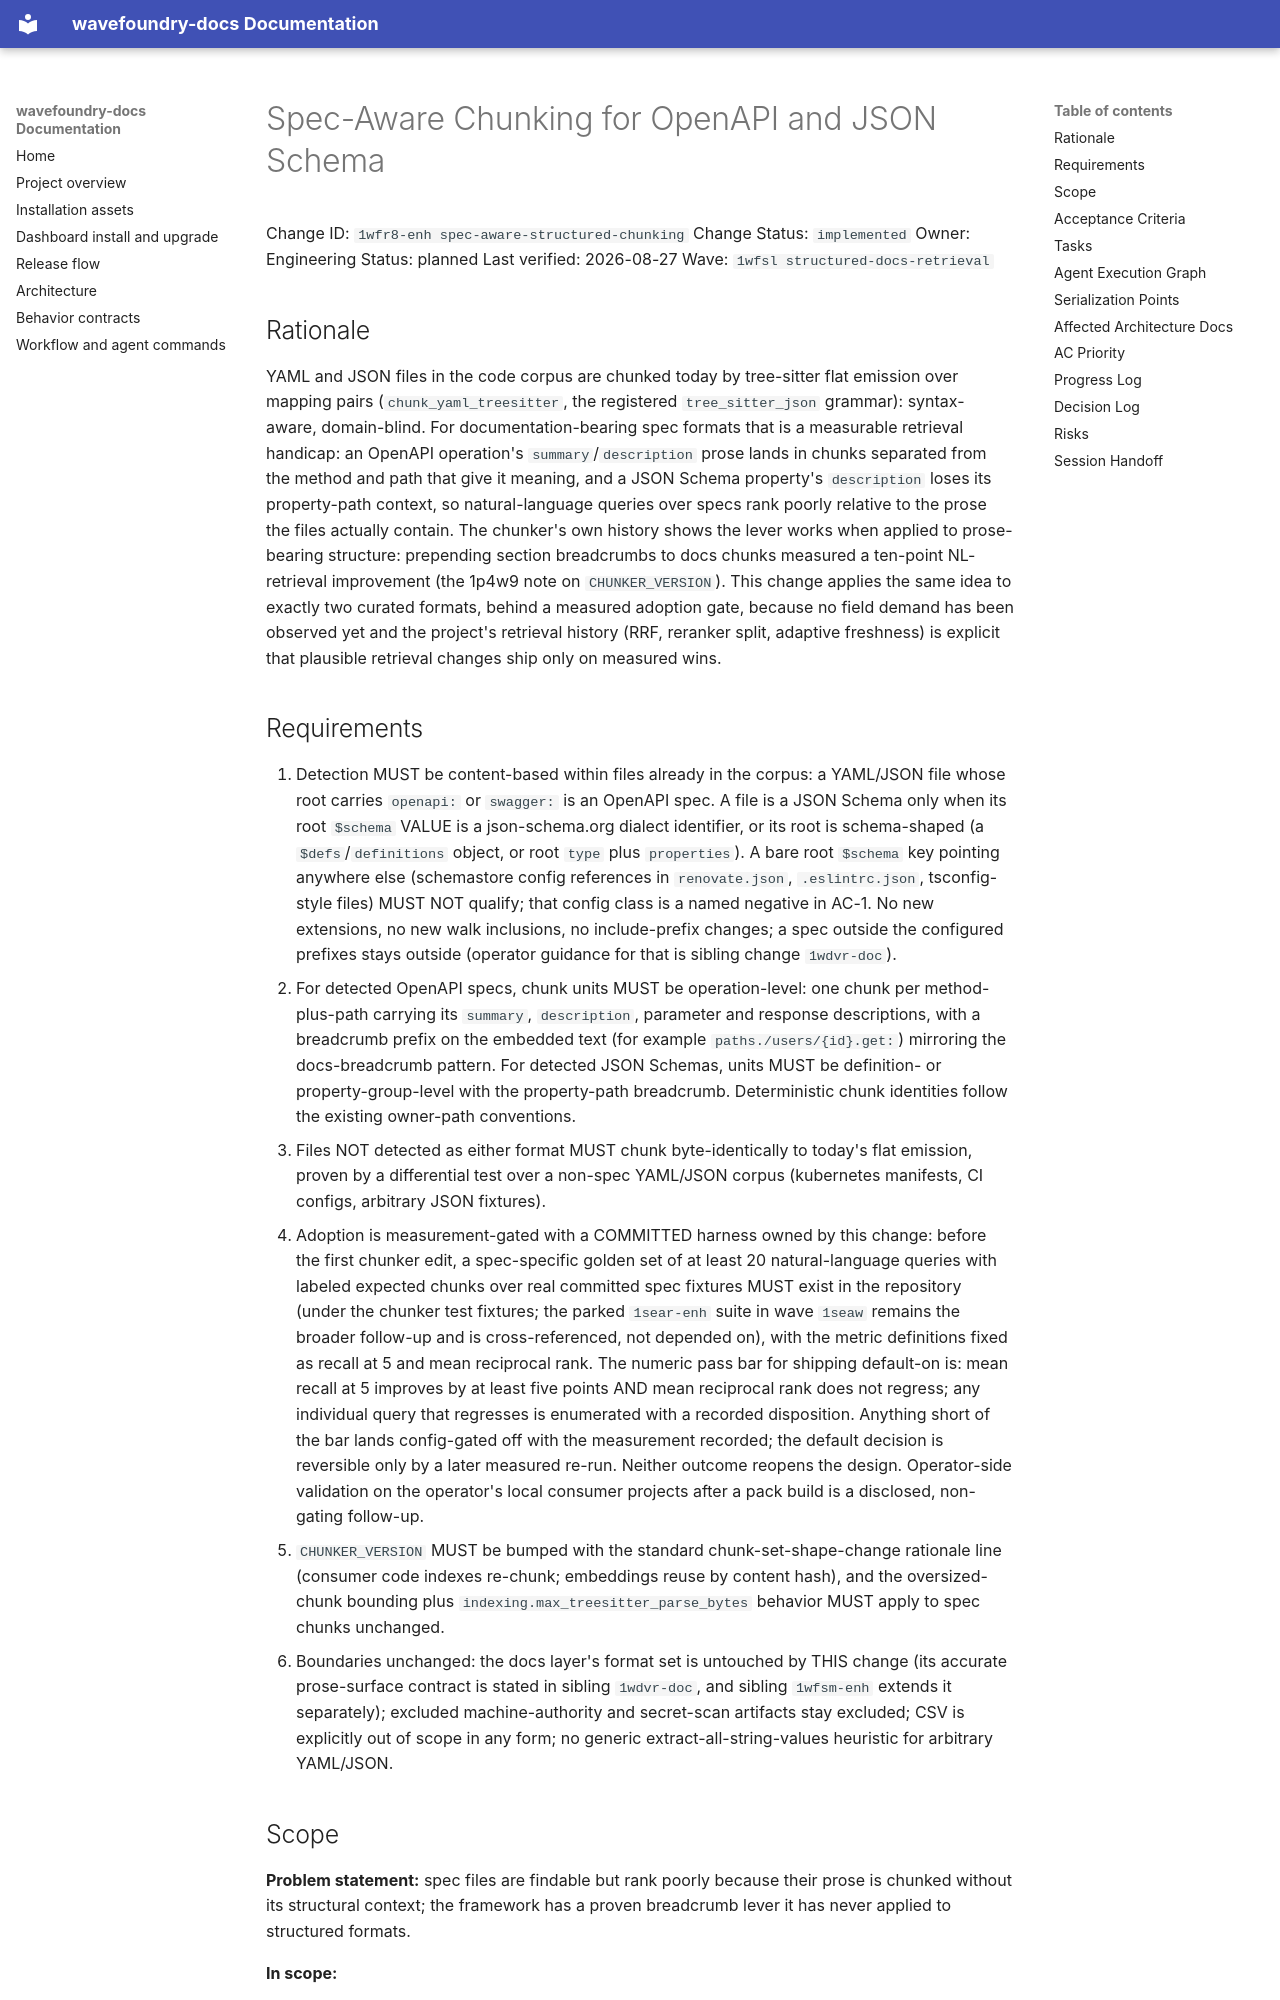

repository: coryhacking/wavefoundry · page: waves/1wfsl structured-docs-retrieval/1wfr8-enh spec-aware-structured-chunking/index.html · generator: mkdocs

# Spec-Aware Chunking for OpenAPI and JSON Schema

Change ID: `1wfr8-enh spec-aware-structured-chunking`
Change Status: `implemented`
Owner: Engineering
Status: planned
Last verified: 2026-08-27
Wave: `1wfsl structured-docs-retrieval`

## Rationale

YAML and JSON files in the code corpus are chunked today by tree-sitter flat emission
over mapping pairs (`chunk_yaml_treesitter`, the registered `tree_sitter_json` grammar):
syntax-aware, domain-blind. For documentation-bearing spec formats that is a measurable
retrieval handicap: an OpenAPI operation's `summary`/`description` prose lands in chunks
separated from the method and path that give it meaning, and a JSON Schema property's
`description` loses its property-path context, so natural-language queries over specs
rank poorly relative to the prose the files actually contain. The chunker's own history
shows the lever works when applied to prose-bearing structure: prepending section
breadcrumbs to docs chunks measured a ten-point NL-retrieval improvement (the 1p4w9 note
on `CHUNKER_VERSION`). This change applies the same idea to exactly two curated formats,
behind a measured adoption gate, because no field demand has been observed yet and the
project's retrieval history (RRF, reranker split, adaptive freshness) is explicit that
plausible retrieval changes ship only on measured wins.
